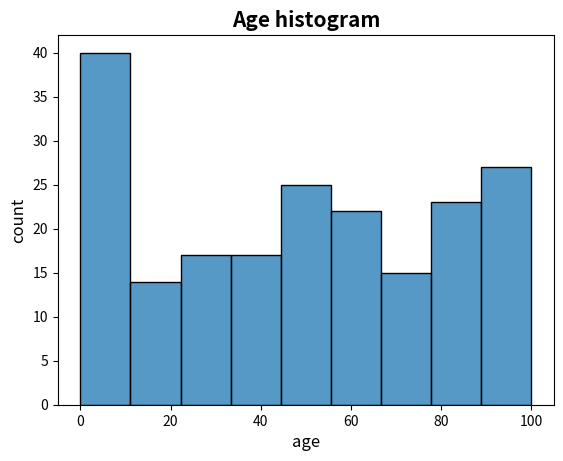

This chart was generated by the following Python code:
import random
import seaborn as sns
import matplotlib.pyplot as plt

# This script plots a histogtam of randomly generated ages with seaborn

random_ages = []  # create empty list

# generate 200 invented ages of people
for i in range(200):
  random_ages.append(random.randint(0,100))  # assume the age is between 0 and 100 years

# plot histogram of ages
ax = sns.histplot(random_ages)
# set xlabel
ax.set_xlabel("age", fontsize=12)
# set ylabel
ax.set_ylabel("count", fontsize=12)
# set bold title
ax.set_title("Age histogram", weight="bold", fontsize=15)
plt.show()
